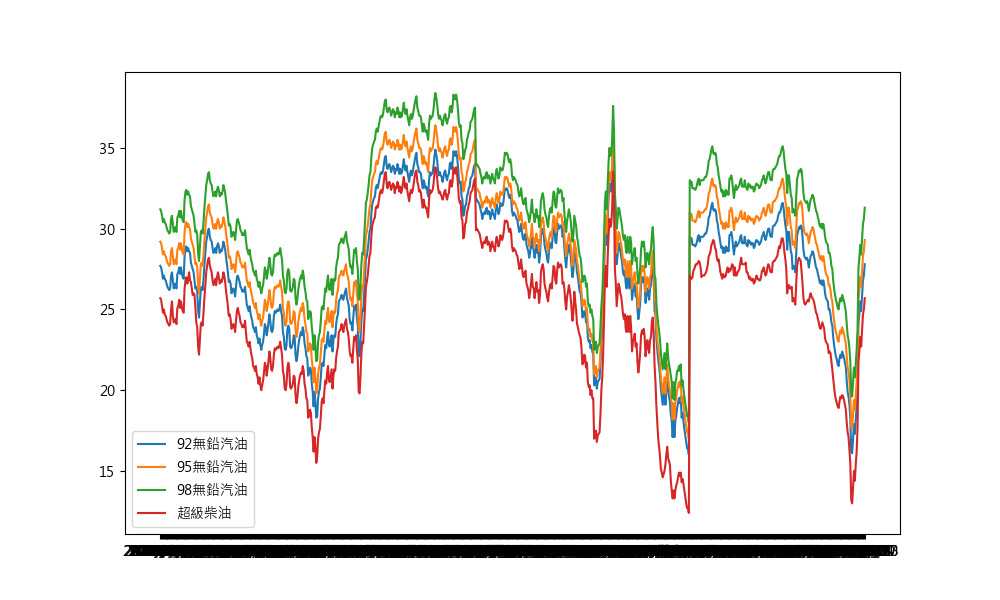

Values plotted in this chart, from the file beside it:
, 調價日期, 無鉛汽油92, 無鉛汽油95, 無鉛汽油98, 超級/高級柴油, 二行程無鉛, 煤油, 甲種漁船油(KL), 乙種漁船油(KL), 低硫燃料油(0.5%)(KL), 甲種低硫燃料油/低硫鍋爐油(0.5%)(KL), 特種低硫燃料油(KL), 低硫鍋爐油(1%)(KL)
0, 2024/3/6, , , , , , , , , 21096, , 25096, 
1, 2024/3/4, 29.5, 31.0, 33.0, 27.1, , , 19893, 15978, , , , 
2, 2024/2/26, 29.4, 30.9, 32.9, 26.9, , , 19693, 15778, , , , 
3, 2024/2/19, 29.4, 30.9, 32.9, 26.9, , , 19693, 15778, , , , 
4, 2024/2/12, 29.0, 30.5, 32.5, 27.0, , , 19793, 15878, , , , 
5, 2024/2/6, , , , , , , , , 22259, , 25563, 
6, 2024/2/5, 29.0, 30.5, 32.5, 27.4, , , 20193, 16278, , , , 
7, 2024/1/29, 29.0, 30.5, 32.5, 27.5, , , 20293, 16378, , , , 
8, 2024/1/22, 28.9, 30.4, 32.4, 27.7, , , 20493, 16578, , , , 
9, 2024/1/15, 29.0, 30.5, 32.5, 27.8, , , 20593, 16678, , , , 
10, 2024/1/8, 29.2, 30.7, 32.7, 27.8, , , 20593, 16678, , , , 
11, 2024/1/6, , , , , , , , , 22618, , 26618, 
12, 2024/1/3, , , , , , 42.2, , , , , , 
13, 2024/1/1, 29.5, 31.0, 33.0, 27.9, , , 20693, 16778, , , , 
14, 2023/12/26, , , , , , 42.7, , , , , , 
15, 2023/12/25, 29.6, 31.1, 33.1, 28.0, , , 20793, 16878, , , , 
16, 2023/12/19, , , , , , 42.3, , , , , , 
17, 2023/12/18, 29.2, 30.7, 32.7, 27.9, , , 20693, 16778, , , , 
18, 2023/12/12, , , , , , 43.0, , , , , , 
19, 2023/12/11, 29.5, 31.0, 33.0, 27.6, , , 20393, 16478, , , , 
20, 2023/12/6, , , , , , , , , 21862, , 25862, 
21, 2023/12/5, , , , , , 43.7, , , , , , 
22, 2023/12/4, 29.5, 31.0, 33.0, 27.0, , , 19793, 15878, , , , 
23, 2023/11/27, 29.5, 31.0, 33.0, 27.1, , , 19893, 15978, , , , 
24, 2023/11/21, , , , , , 44.0, , , , , , 
25, 2023/11/20, 29.5, 31.0, 33.0, 27.1, , , 19893, 15978, , , , 
26, 2023/11/14, , , , , , 44.4, , , , , , 
27, 2023/11/13, 29.6, 31.1, 33.1, 27.1, , , 19893, 15978, , , , 
28, 2023/11/7, , , , , , 45.4, , , , , , 
29, 2023/11/6, 29.7, 31.2, 33.2, 27.2, , , 19993, 16078, 20827, , 24827, 
30, 2023/10/31, , , , , , 45.8, , , , , , 
31, 2023/10/30, 29.7, 31.2, 33.2, 27.3, , , 20093, 16178, , , , 
32, 2023/10/24, , , , , , 46.4, , , , , , 
33, 2023/10/23, 29.9, 31.4, 33.4, 27.5, , , 20293, 16378, , , , 
34, 2023/10/17, , , , , , 45.7, , , , , , 
35, 2023/10/16, 30.2, 31.7, 33.7, 27.8, , , 20593, 16678, , , , 
36, 2023/10/12, , , , , , 46.4, , , , , , 
37, 2023/10/9, 30.7, 32.2, 34.2, 28.3, , , 21093, 17178, , , , 
38, 2023/10/6, , , , , , , , , 20155, , 24155, 
39, 2023/10/2, 30.8, 32.3, 34.3, 28.4, , , 21193, 17278, , , , 
40, 2023/9/25, 31.1, 32.6, 34.6, 28.6, , , 21393, 17478, , , , 
41, 2023/9/19, , , , , , 47.1, , , , , , 
42, 2023/9/18, 31.4, 32.9, 34.9, 29.0, , , 21793, 17878, , , , 
43, 2023/9/12, , , , , , 46.1, , , , , , 
44, 2023/9/11, 31.6, 33.1, 35.1, 29.1, , , 21893, 17978, , , , 
45, 2023/9/6, , , , , , 45.8, , , 20080, , 24080, 
46, 2023/9/4, 31.2, 32.7, 34.7, 29.3, , , 22093, 18178, , , , 
47, 2023/8/29, , , , , , 45.4, , , , , , 
48, 2023/8/28, 31.1, 32.6, 34.6, 29.2, , , 21993, 18078, , , , 
49, 2023/8/21, 31.2, 32.7, 34.7, 28.8, , , 21593, 17678, , , , 
50, 2023/8/15, , , , , , 44.5, , , , , , 
51, 2023/8/14, 31.1, 32.6, 34.6, 28.7, , , 21493, 17578, , , , 
52, 2023/8/8, , , , , , 43.4, , , , , , 
53, 2023/8/7, 30.5, 32.0, 34.0, 28.2, , , 20993, 17078, , , , 
54, 2023/8/6, , , , , , , , , 20088, , 23946, 
55, 2023/8/1, , , , , , 41.5, , , , , , 
56, 2023/7/31, 30.3, 31.8, 33.8, 28.0, , , 20793, 16878, , , , 
57, 2023/7/24, 29.8, 31.3, 33.3, 28.1, , , 20893, 16978, , , , 
58, 2023/7/18, , , , , , 39.9, , , , , , 
59, 2023/7/17, 29.5, 31.0, 33.0, 27.7, , , 20493, 16578, , , , 
... 1,543 more rows
